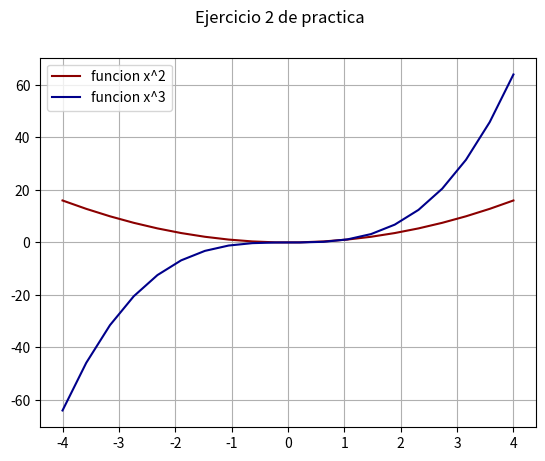

This chart was generated by the following Python code:
# Matplotlib [Python]
# Ejercicios de práctica

# [redacted]
# Version: 2.0

# IMPORTANTE: NO borrar los comentarios
# que aparecen en verde con el hashtag "#"

# Ejercicios de matplotlib
import numpy as np
import matplotlib.pyplot as plt
from os import system
system('cls')


if __name__ == '__main__':
    print("Bienvenidos a otra clase de Inove con Python")
    print("Line Plot")

    # NOTA: aproveche los ejemplos "multi_line_plot" de clase

    # Se desea graficar varias funciones en un mismmo gráfico (axe)

    # Las funciones que se desean implementar y graficar son:
    # y1 = x**2
    # y2 = x**3

    # Su implementación ya está disponible, es la siguiente:
    x = list(np.linspace(-4, 4, 20))

    y1 = []
    for i in x:
        y1.append(i**2)

    y2 = []
    for i in x:
        y2.append(i**3)

    fig = plt.figure()
    fig.suptitle('Ejercicio 2 de practica')
    ax = fig.add_subplot()

    ax.plot(x, y1, c='darkred', label='funcion x^2')
    ax.plot(x, y2, c='darkblue', label='funcion x^3')
    ax.legend()
    ax.grid()
    # Alumno: Realizar un gráfico que representen las dos funciones
    # Para ello se debe llamar dos veces a "plot" con el mismo "ax"

    # Se debe colocar en la leyenda la función que representa
    # cada función

    # Cada función dibujarla con un color distinto
    # a su elección

    # Crear acá su gráfico
    plt.show()

    print("terminamos")
